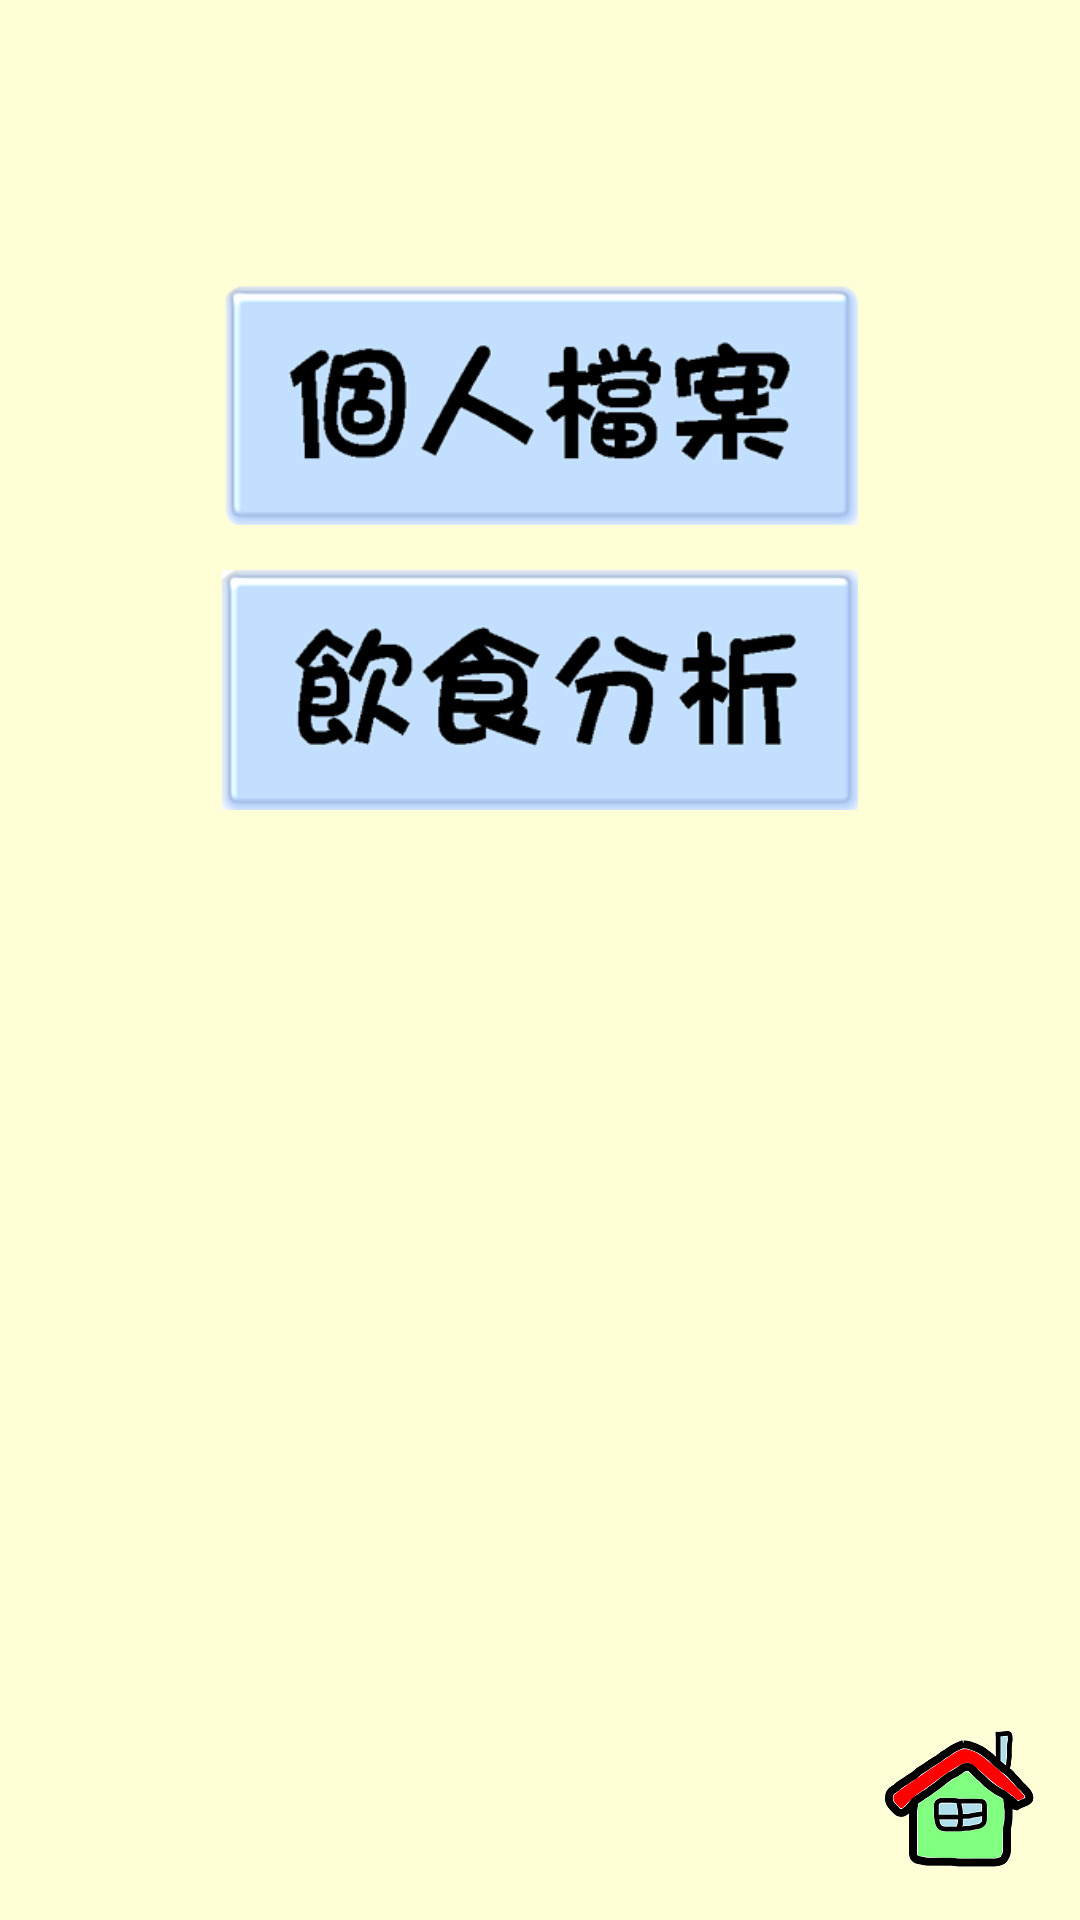

The Android layout XML behind this screen, and the referenced resources:
<!-- AndroidManifest.xml: application theme AppTheme -->
<!-- res/layout/record_main.xml -->
<?xml version="1.0" encoding="utf-8"?>
<LinearLayout xmlns:android="http://schemas.android.com/apk/res/android"
    android:orientation="vertical"
    android:layout_width="match_parent"
    android:layout_height="match_parent"
    android:paddingBottom="15dp"
    android:paddingLeft="15dp"
    android:paddingRight="15dp"
    android:paddingTop="15dp"
    android:background="#feffd6">

    <ImageView
        android:layout_width="wrap_content"
        android:layout_height="80dp"
        android:layout_marginLeft="40dp"
        android:layout_marginRight="40dp"
        android:src="@drawable/personal"
        android:id="@+id/imageViewmainpersonal"
        android:layout_gravity="center_horizontal"
        android:layout_marginBottom="15dp"
        android:layout_marginTop="80dp"
        android:onClick="btnPersonalData"
        android:stateListAnimator="@drawable/btn_selector"
        />


    <ImageView
        android:layout_width="wrap_content"
        android:layout_height="80dp"
        android:layout_marginLeft="40dp"
        android:layout_marginRight="40dp"
        android:src="@drawable/diet"
        android:id="@+id/imageViewmaindiet"
        android:layout_gravity="center_horizontal"
        android:onClick="btnAnalysis"
        android:stateListAnimator="@drawable/btn_selector"/>

    <RelativeLayout
        android:layout_width="match_parent"
        android:layout_height="match_parent">

        <ImageView
            android:layout_width="50dp"
            android:layout_height="50dp"
            android:src="@drawable/home"
            android:id="@+id/home"
            android:layout_alignParentRight="true"
            android:layout_alignParentBottom="true"
            android:onClick="btnHome">
        </ImageView>
    </RelativeLayout>



</LinearLayout>
<!-- resources referenced by this layout -->
<resources>
  <!-- drawable btn_selector (drawable) -->
  <?xml version="1.0" encoding="utf-8"?>
  <selector xmlns:android="http://schemas.android.com/apk/res/android">
      <item android:state_pressed="true">
          <set>
              <objectAnimator android:propertyName="scaleX"
                  android:duration="100"
                  android:valueTo="1.1"
                  android:valueType="floatType" />
              <objectAnimator android:propertyName="scaleY"
                  android:duration="100"
                  android:valueTo="1.1"
                  android:valueType="floatType" />
          </set>
      </item>
      <item android:state_pressed="false">
          <set>
              <objectAnimator android:propertyName="scaleX"
                  android:duration="100"
                  android:valueTo="1"
                  android:valueType="floatType" />
              <objectAnimator android:propertyName="scaleY"
                  android:duration="100"
                  android:valueTo="1"
                  android:valueType="floatType" />
          </set>
      </item>
  </selector>
  <!-- drawable diet: png bitmap (drawable, 18927 bytes) -->
  <!-- drawable home: png bitmap (drawable, 7846 bytes) -->
  <!-- drawable personal: png bitmap (drawable, 14467 bytes) -->
  <style name="AppTheme" parent="Theme.AppCompat.Light.DarkActionBar">
  
          
          <item name="colorPrimary">@color/colorPrimary</item>
          <item name="colorPrimaryDark">@color/colorPrimaryDark</item>
          <item name="colorAccent">@color/colorAccent</item>
      </style>
  <color name="colorPrimary">#81D8D0</color>
  <color name="colorPrimaryDark">#303F9F</color>
  <color name="colorAccent">#81D8D0</color>
</resources>
